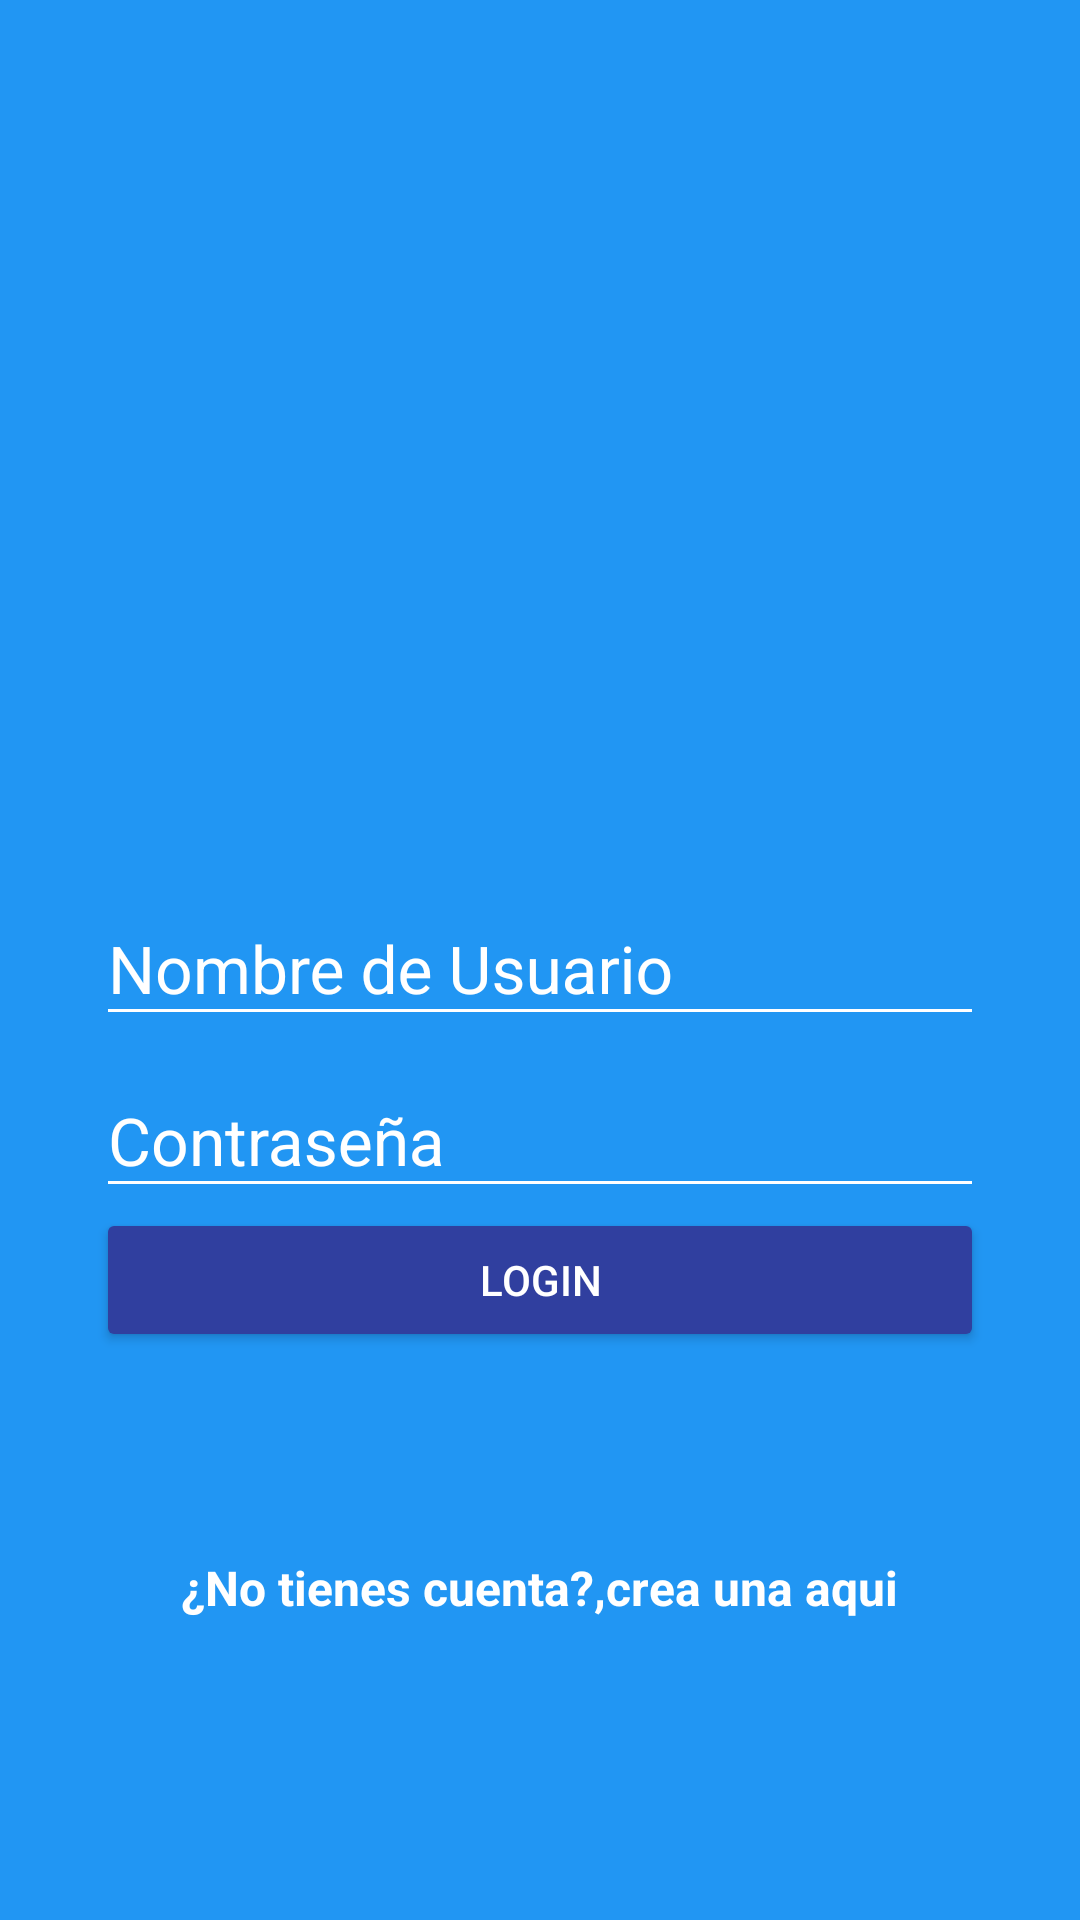

Android layout source for this screen:
<!-- AndroidManifest.xml: application theme AppTheme -->
<!-- res/layout/activity_login.xml -->
<?xml version="1.0" encoding="utf-8"?>
<android.support.design.widget.CoordinatorLayout xmlns:android="http://schemas.android.com/apk/res/android"
    xmlns:app="http://schemas.android.com/apk/res-auto"
    xmlns:tools="http://schemas.android.com/tools"
    android:layout_width="match_parent"
    android:layout_height="match_parent"
    android:fitsSystemWindows="true"
    android:background="@color/colorPrimary"
    tools:context=".LoginActivity">
    <LinearLayout
        android:layout_width="match_parent"
        android:layout_height="match_parent"
        android:orientation="vertical"
        android:weightSum="1"
        >

        <RelativeLayout
            android:layout_width="match_parent"
            android:layout_height="match_parent"
            android:layout_weight="0.6">

            <ImageView
                android:id="@+id/logo"
                android:layout_width="wrap_content"
                android:layout_height="wrap_content"
                android:layout_centerInParent="true"
                android:background="@drawable/platzigram"
                android:onClick="goWebPlatzigram"
                />
        </RelativeLayout>
        <ScrollView
            android:layout_width="match_parent"
            android:layout_height="match_parent"
            android:layout_weight="0.4"
            android:fillViewport="true"
            >

            <LinearLayout
                android:layout_width="match_parent"
                android:layout_height="match_parent"
                android:orientation="vertical"
                android:padding="@dimen/padding_horizontal_login"

                >
                <android.support.design.widget.TextInputLayout
                    android:layout_width="match_parent"
                    android:layout_height="wrap_content"
                    android:theme="@style/EditTextWhite"
                    >

                    <android.support.design.widget.TextInputEditText
                        android:id="@+id/username"
                        android:layout_width="match_parent"
                        android:layout_height="wrap_content"
                        android:hint="@string/hint_username"
                        />
                </android.support.design.widget.TextInputLayout>
                <android.support.design.widget.TextInputLayout
                    android:layout_width="match_parent"
                    android:layout_height="wrap_content"
                    android:theme="@style/EditTextWhite"
                    >
                    <android.support.design.widget.TextInputEditText
                        android:id="@+id/password"
                        android:layout_width="match_parent"
                        android:layout_height="wrap_content"
                        android:hint="@string/hint_password"
                        />
                </android.support.design.widget.TextInputLayout>


                <Button
                    android:id="@+id/login"
                    android:layout_width="match_parent"
                    android:layout_height="wrap_content"
                    android:text="@string/text_button_login"
                    android:theme="@style/RaiseButtonDark"
                    android:onClick="goLoginAccount"
                    />
                <RelativeLayout
                    android:layout_width="match_parent"
                    android:layout_height="match_parent"
                    android:gravity="center"
                    >
                    <TextView
                        android:id="@+id/dontHaveAccount"
                        android:layout_width="wrap_content"
                        android:layout_height="wrap_content"
                        android:text="@string/dont_have_account"
                        android:textColor="@android:color/white"
                        android:textStyle="bold"
                        android:textSize="@dimen/textsize_donthaveaccount"
                        />
                    <TextView
                        android:id="@+id/createHere"
                        android:layout_width="wrap_content"
                        android:layout_height="wrap_content"
                        android:text="@string/create_here"
                        android:textColor="@android:color/white"
                        android:textStyle="bold"
                        android:textSize="@dimen/textsize_donthaveaccount"
                        android:layout_toRightOf="@id/dontHaveAccount"
                        android:onClick="goCreateAccount"
                        />

                </RelativeLayout>

            </LinearLayout>
        </ScrollView>

    </LinearLayout>
</android.support.design.widget.CoordinatorLayout>
<!-- resources referenced by this layout -->
<resources>
  <color name="colorPrimary">#2196F3</color>
  <dimen name="padding_horizontal_login">32dp</dimen>
  <dimen name="textsize_donthaveaccount">16sp</dimen>
  <string name="create_here">crea una aqui</string>
  <string name="dont_have_account">¿No tienes cuenta?, </string>
  <string name="hint_password">Contraseña</string>
  <string name="hint_username">Nombre de Usuario</string>
  <string name="text_button_login">Login</string>
  <style name="EditTextWhite" parent="TextAppearance.AppCompat">
          <item name="android:textColorHint">@color/editTextColorWhite</item>
          <item name="android:textSize">@dimen/edittext_textsize_login</item>a
          <item name="android:textColorPrimary">@color/editTextColorWhite</item>
          <item name="colorAccent">@color/editTextColorWhite</item>
          <item name="colorControlNormal">@color/editTextColorWhite</item>
          <item name="colorControlActivated">@color/editTextColorWhite</item>
      </style>
  <style name="RaiseButtonDark" parent="Theme.AppCompat.Light">
          <item name="colorButtonNormal">@color/colorPrimaryDark</item>
          <item name="colorControlHighlight">@color/colorPrimary</item>
          <item name="android:textColor">@android:color/white</item>
      </style>
  <style name="AppTheme" parent="Theme.AppCompat.Light.NoActionBar">
          
          <item name="colorPrimary">@color/colorPrimary</item>
          <item name="colorPrimaryDark">@color/colorPrimaryDark</item>
          <item name="colorAccent">@color/colorAccent</item>
      </style>
  <color name="editTextColorWhite">#FFFFFF</color>
  <dimen name="edittext_textsize_login">22sp</dimen>
  <color name="colorPrimaryDark">#303F9F</color>
  <color name="colorAccent">#FF4081</color>
</resources>
